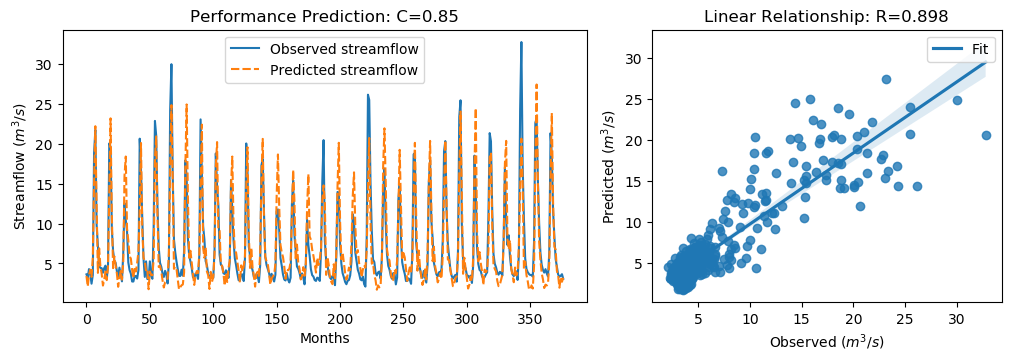

The table this chart was drawn from, first rows:
y_true, y_pred, y_true_scaled, y_pred_scaled
3.63, 3.428, -0.5645, -0.5932
3.21, 2.099, -0.6243, -0.7823
4.29, 3.531, -0.4707, -0.5787
3.67, 4.216, -0.5589, -0.4813
2.46, 3.315, -0.7309, -0.6093
3.54, 5.716, -0.5773, -0.268
18.82, 15.09, 1.595, 1.065
21.76, 22.23, 2.013, 2.079
9.83, 12.29, 0.3169, 0.6669
7.16, 3.814, -0.06268, -0.5384
4.67, 6.898, -0.4167, -0.09996
4.44, 4.585, -0.4494, -0.4288
4.4, 3.705, -0.4551, -0.5538
3.83, 2.224, -0.5361, -0.7645
4.42, 2.954, -0.4522, -0.6606
4.72, 3.979, -0.4096, -0.5149
3.03, 2.905, -0.6499, -0.6676
4.87, 4.645, -0.3883, -0.4202
20.07, 14.28, 1.773, 0.9491
19.62, 23.21, 1.709, 2.22
9.33, 11.08, 0.2458, 0.494
6.56, 4.406, -0.148, -0.4542
5.37, 5.875, -0.3172, -0.2453
5.07, 4.716, -0.3598, -0.4101
4.02, 3.718, -0.5091, -0.5521
3.34, 2.068, -0.6058, -0.7866
4.47, 3.219, -0.4451, -0.623
3.61, 4.044, -0.5674, -0.5056
2.75, 2.973, -0.6897, -0.658
6.28, 5.081, -0.1878, -0.3583
12.55, 16.01, 0.7036, 1.195
10.44, 18.42, 0.4036, 1.538
9.01, 9.378, 0.2003, 0.2527
5.12, 7.871, -0.3527, 0.0384
4.16, 5.882, -0.4892, -0.2443
3.72, 5.62, -0.5518, -0.2816
2.73, 4.213, -0.6925, -0.4817
2.73, 3.162, -0.6925, -0.6311
3.43, 4.563, -0.593, -0.4319
3.4, 3.98, -0.5972, -0.5148
3.1, 5.091, -0.6399, -0.3568
4.17, 6.529, -0.4878, -0.1523
20.66, 11.97, 1.857, 0.6214
16.78, 20.12, 1.305, 1.78
10.67, 9.275, 0.4363, 0.2381
5.59, 5.7, -0.2859, -0.2702
3.31, 5.293, -0.61, -0.3281
5.26, 4.043, -0.3328, -0.5058
3.05, 4.228, -0.647, -0.4796
3.04, 1.761, -0.6484, -0.8303
5.26, 3.979, -0.3328, -0.5149
3.41, 3.535, -0.5958, -0.578
3.07, 3.526, -0.6442, -0.5793
9.62, 5.556, 0.2871, -0.2908
22.89, 18.11, 2.174, 1.494
21.04, 20.95, 1.911, 1.898
12.14, 11.11, 0.6453, 0.4983
7.0, 4.549, -0.08543, -0.434
5.08, 4.723, -0.3584, -0.4092
4.58, 3.998, -0.4295, -0.5122
... 317 more rows
